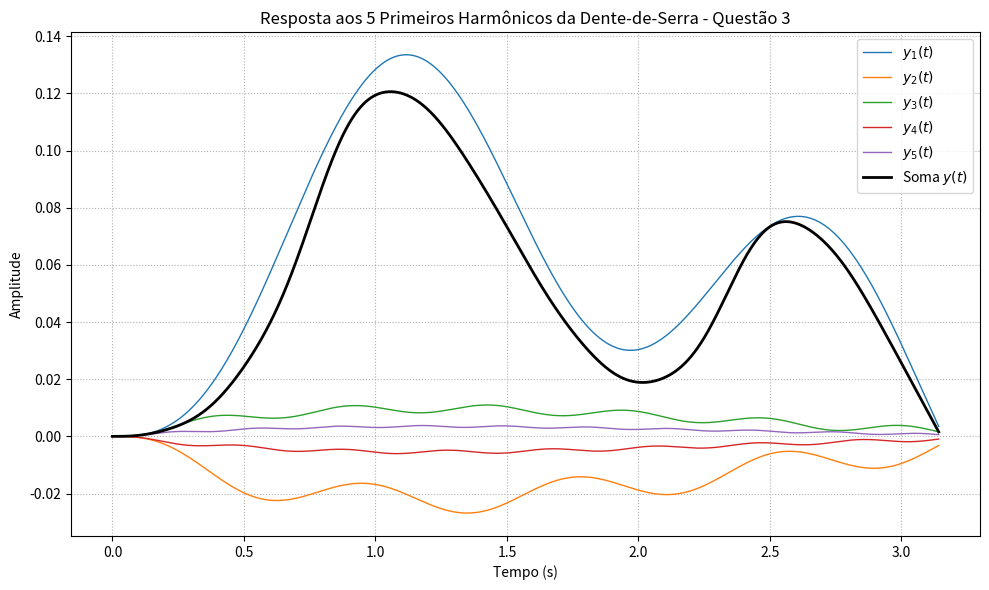

Reproduce this figure in Python.
import numpy as np
from scipy import signal
import matplotlib.pyplot as plt

# Função de transferência: H(s) = 1 / (s^2 + s + 1)
num = [1]
den = [1, 1, 1]
system = signal.TransferFunction(num, den)

# --- Parâmetros da dente-de-serra -------------------------------------
omega = 4                 # rad/s  (frequência fundamental)
T = 2 * np.pi / omega
t = np.linspace(0, 2*T, 5000)          # duas épocas para visualizar

# --- Acumulação dos 5 primeiros harmônicos ----------------------------
u_sum = np.zeros_like(t)
y_sum = np.zeros_like(t)

plt.figure(figsize=(10, 6))
for n in [1, 2, 3, 4, 5]:
    coef = (2 / np.pi) * ((-1)**(n + 1)) / n   # coeficiente da série
    u_n = coef * np.sin(n * omega * t)         # entrada harmônica
    _, y_n, _ = signal.lsim(system, U=u_n, T=t)  # saída filtrada
    u_sum += u_n
    y_sum += y_n
    plt.plot(t, y_n, lw=1, label=fr'$y_{n}(t)$')

# --- Soma total --------------------------------------------------------
plt.plot(t, y_sum, 'k', lw=2, label='Soma $y(t)$')
plt.title('Resposta aos 5 Primeiros Harmônicos da Dente-de-Serra - Questão 3')
plt.xlabel('Tempo (s)')
plt.ylabel('Amplitude')
plt.grid(True, linestyle=':')
plt.legend()
plt.tight_layout()
plt.show()
